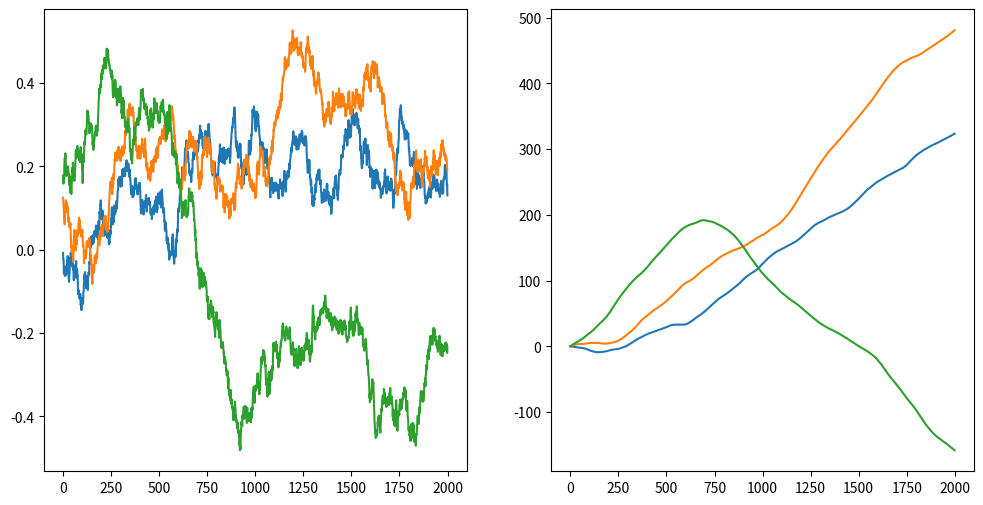

Here is the Python script that generated this plot:
import numpy as np
import matplotlib.pyplot as plt

class OrnsteinUhlenbeckActionNoise():
    def __init__(self, mu, sigma, theta=.15, dt=1e-2, x0=None):
        self.theta = theta
        self.mu = mu
        self.sigma = sigma
        self.dt = dt
        self.x0 = x0
        self.reset()

    def __call__(self):
        x = self.x_prev + self.theta * (self.mu - self.x_prev) * self.dt + self.sigma * np.sqrt(self.dt) * np.random.normal(size=self.mu.shape)
        self.x_prev = x
        return x

    def reset(self):
        self.x_prev = self.x0 if self.x0 is not None else np.zeros_like(self.mu)



OU_noise = OrnsteinUhlenbeckActionNoise(np.array([0]), sigma=0.1, theta=.01, dt=0.01)

fig, axes = plt.subplots(1, 2, figsize=(12,6))

N_pts = 2000
for n in range(3):
    noise = np.array([OU_noise() for i in range(N_pts)])
    path = np.cumsum(noise)
    axes[0].plot(noise)
    axes[1].plot(path)

#plt.savefig('OU_noise_ex.png')
plt.show()









#
